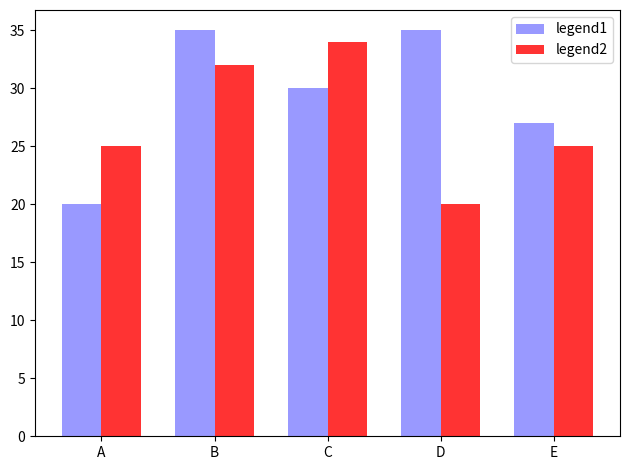

The matplotlib source for this figure: (Note: this script raises an exception after producing the figure.)

import numpy as np
import pandas as pd
import matplotlib.pyplot as plt
from matplotlib.ticker import MultipleLocator

hu = [17,'nana','hotpot']
hu[0] = 18
hu = (17,'nana','hotpot')
#hu[0] = 18
print(hu)

#使用numpy产生数据
x=np.arange(-5,5,0.1)
y=x*3

plt.figure(3)
x_index = np.arange(5)   #柱的索引
x_data = ('A', 'B', 'C', 'D', 'E') #tuple 元组
y1_data = (20, 35, 30, 35, 27)
y2_data = (25, 32, 34, 20, 25)
bar_width = 0.35   #定义一个数字代表每个独立柱的宽度

rects1 = plt.bar(x_index, y1_data, width=bar_width,alpha=0.4, color='b',label='legend1')            #参数：左偏移、高度、柱宽、透明度、颜色、图例
rects2 = plt.bar(x_index + bar_width, y2_data, width=bar_width,alpha=0.8,color='r',label='legend2') #参数：左偏移、高度、柱宽、透明度、颜色、图例
#关于左偏移，不用关心每根柱的中心不中心，因为只要把刻度线设置在柱的中间就可以了
plt.xticks(x_index + bar_width/2, x_data)   #x轴刻度线
plt.legend()    #显示图例
plt.tight_layout()  #自动控制图像外部边缘，此方法不能够很好的控制图像间的间隔
plt.show()


#创建窗口、子图
#方法1：先创建窗口，再创建子图。（一定绘制）
fig = plt.figure(num=1, figsize=(15, 8),dpi=80)     #开启一个窗口，同时设置大小，分辨率
ax1 = fig.add_subplot(2,1,1)  #通过fig添加子图，参数：行数，列数，第几个。
ax2 = fig.add_subplot(2,1,2)  #通过fig添加子图，参数：行数，列数，第几个。
print(fig,ax1,ax2)
#方法2：一次性创建窗口和多个子图。（空白不绘制）
fig,axarr = plt.subplots(4,1)  #开一个新窗口，并添加4个子图，返回子图数组
ax1 = axarr[0]    #通过子图数组获取一个子图
print(fig,ax1)
#方法3：一次性创建窗口和一个子图。（空白不绘制）
ax1 = plt.subplot(1,1,1,facecolor='white')      #开一个新窗口，创建1个子图。facecolor设置背景颜色
print(ax1)
#获取对窗口的引用，适用于上面三种方法
# fig = plt.gcf()   #获得当前figure
# fig=ax1.figure   #获得指定子图所属窗口

# fig.subplots_adjust(left=0)                         #设置窗口左内边距为0，即左边留白为0。

#设置子图的基本元素
ax1.set_title('python-drawing')            #设置图体，plt.title
ax1.set_xlabel('x-name')                    #设置x轴名称,plt.xlabel
ax1.set_ylabel('y-name')                    #设置y轴名称,plt.ylabel
plt.axis([-6,6,-10,10])                  #设置横纵坐标轴范围，这个在子图中被分解为下面两个函数
ax1.set_xlim(-5,5)                           #设置横轴范围，会覆盖上面的横坐标,plt.xlim
ax1.set_ylim(-10,10)                         #设置纵轴范围，会覆盖上面的纵坐标,plt.ylim

xmajorLocator = MultipleLocator(2)   #定义横向主刻度标签的刻度差为2的倍数。就是隔几个刻度才显示一个标签文本
ymajorLocator = MultipleLocator(3)   #定义纵向主刻度标签的刻度差为3的倍数。就是隔几个刻度才显示一个标签文本

ax1.xaxis.set_major_locator(xmajorLocator) #x轴 应用定义的横向主刻度格式。如果不应用将采用默认刻度格式
ax1.yaxis.set_major_locator(ymajorLocator) #y轴 应用定义的纵向主刻度格式。如果不应用将采用默认刻度格式

ax1.xaxis.grid(True, which='major')      #x坐标轴的网格使用定义的主刻度格式
ax1.yaxis.grid(True, which='major')      #x坐标轴的网格使用定义的主刻度格式

ax1.set_xticks([])     #去除坐标轴刻度
ax1.set_xticks((-5,-3,-1,1,3,5))  #设置坐标轴刻度
ax1.set_xticklabels(labels=['x1','x2','x3','x4','x5'],rotation=-30,fontsize='small')  #设置刻度的显示文本，rotation旋转角度，fontsize字体大小

plot1=ax1.plot(x,y,marker='o',color='g',label='legend1')   #点图：marker图标
plot2=ax1.plot(x,y,linestyle='--',alpha=0.5,color='r',label='legend2')   #线图：linestyle线性，alpha透明度，color颜色，label图例文本

ax1.legend(loc='upper left')            #显示图例,plt.legend()
ax1.text(2.8, 7, r'y=3*x')                #指定位置显示文字,plt.text()
ax1.annotate('important point', xy=(2, 6), xytext=(3, 1.5),  #添加标注，参数：注释文本、指向点、文字位置、箭头属性
            arrowprops=dict(facecolor='black', shrink=0.05),
            )
#显示网格。which参数的值为major(只绘制大刻度)、minor(只绘制小刻度)、both，默认值为major。axis为'x','y','both'
ax1.grid(b=True,which='major',axis='both',alpha= 0.5,color='skyblue',linestyle='--',linewidth=2)

axes1 = plt.axes([.2, .3, .1, .1], facecolor='y')       #在当前窗口添加一个子图，rect=[左, 下, 宽, 高]，是使用的绝对布局，不和以存在窗口挤占空间
axes1.plot(x,y)  #在子图上画图
plt.savefig('aa.jpg',dpi=400,bbox_inches='tight')   #savefig保存图片，dpi分辨率，bbox_inches子图周边白色空间的大小
plt.show()    #打开窗口，对于方法1创建在窗口一定绘制，对于方法2方法3创建的窗口，若坐标系全部空白，则不绘制
